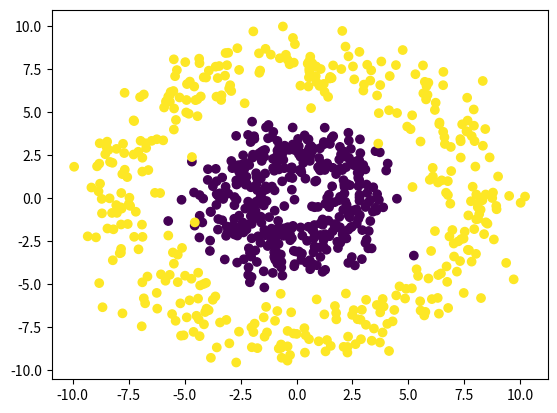

Source code (Python):
# -*- coding: utf-8 -*-
"""
Evaluate the performance of a simple neural network (with a 3 neuron hidden layer
 and softmax final layer) applied to a donut dataset. Unlike logsitic regression,
this simple neural network does not need a calculated radius feature for the donut dataset.
The training takes a lot longer than logistic regression.

[redacted]
Date: October 31 2016
"""
import numpy as np
import matplotlib.pyplot as plt

class SimpleNeuralNetwork(object):
  # Logistic regression for binary classification
  def __init__(self, nFeatures, nHidden, nCategories):
    # Initialize the model with
    self.D = nFeatures # number of features
    self.M = nHidden # number of hidden layers
    self.K = nCategories # number of categories for softmax
    # Fill the weights and bias with random numbers
    self.W1 = np.random.randn(self.D, self.M)*0.5
    self.b1 = np.random.randn(self.M)*0.5
    self.W2 = np.random.randn(self.M, self.K)*0.5
    self.b2 = np.random.randn(self.K)*0.5
    return
  
  def grads(self, X, y_target_onehot, y_hat, L2):
    # Gradient calculations for the hidden and final layers
    m = X.shape[0]
    # Calculate the delta Z for the final layer
    self.dZ2 = y_hat - y_target_onehot
    # Calculate dJ/dW
    self.dW2 = self.A1.T.dot(self.dZ2)/m + L2*self.W2/m
    # Calculate dJ/db
    self.db2 = self.dZ2.T.sum(axis=1)/m
    # For sigmoid and softmax activations (g(x)' = A1*(1-A1))
    # For tanh activation (g(x)' = (1-A1^2))
    self.dZ1 = self.dZ2.dot(self.W2.T)* self.A1 * (1-self.A1)
    # Calculate dJ/dW
    self.dW1 = X.T.dot(self.dZ1)/m + L2*self.W1/m
    # Calculate dJ/db
    self.db1 = self.dZ1.T.sum(axis=1)/m
    return self.dW1, self.db1, self.dW2, self.db2
  
  def forwardCalc(self, X):
    # Forward calculation for a simple neural network
    # X is the input matrix(nSamples, nFeatures)
    # W1 is the weight matrix(nFeatures, nNeurons) 
    # b1 is the bias value(nNeurons)
    # W2 is the weight matrix(nNuerons, nSoftmaxCategories) 
    # b2 is the bias value(nSoftmaxCategories)
    # Returns vector(nSoftmaxCategories)
    # The hidden layer uses sigmoid activation
    self.Z1 = X.dot(self.W1) + self.b1
    self.A1 = sigmoid(self.Z1)
    # The final layer uses softmax
    self.Z2 = self.A1.dot(self.W2) + self.b2
    self.A2 = softmax(self.Z2)
    return self.A2
  
  def fit(self, X, y, epochs=100000, alpha=0.2, L2=0.0):
    # Fit the model to the data X, y
    # alpha is the learning rate
    # L2 is the L2 regulization term
    K = int(np.max(y)+1)
    y_target_onehot = self.oneHotEncoding(y, K)
    costs = []
    y_hat = self.forwardCalc(X)
    for i in range(epochs):
      dW1, db1, dW2, db2 = self.grads(X, y_target_onehot, y_hat, L2)
      # Update W1, b1, W2, b2 using the calculated gradient
      self.W2 -= alpha *dW2
      self.b2 -= alpha *db2
      self.W1 -= alpha *dW1
      self.b1 -= alpha *db1
      y_hat = self.forwardCalc(X)
      if i % 100 == 0:
        # Calculate the cross entropy cost
        costVal = costCrossEntropyVector(y_target_onehot, y_hat)
        # Calculate the accuracy
        accuracy = self.accuracy(X,y)
        print("%6d iterations: Cost = %.8f, Accuracy:%.6f" % (i, costVal, accuracy))
        costs.append(costVal)
    return costs
  
  def oneHotEncoding(self, y, K):
    # One hot encoding implementation
    # Returns NxK matrix of one-hot encoding from y label
    N = len(y)
    enc = np.zeros((N,K),dtype=np.int32)
    for i in range(N):
        enc[i,int(y[i])] = 1
    return enc
  
  def predict(self, X):
    # Calculate the prediction of the current model
    y_hat = self.forwardCalc(X)
    return np.argmax(y_hat, axis=1)
  
  def accuracy(self, X, y):
    # Calculate the accuracy of the current model
    prediction = self.predict(X)
    return np.mean(y==prediction)



def sigmoid(x):
  # Sigmoid function
  # Sigmoid is 0.5 at x=0.5
  # Return: (0,1)
  return 1 / (1 + np.exp(-x))

def softmax(x):
    # softmax multiclass classification. Multinomial logistic regression
    tExp = np.exp(x)
    return tExp/tExp.sum(axis=1, keepdims=True)

def costCrossEntropyVector(y_target, y_hat):
  #Cross entropy cost function
  return -(y_target*np.log(y_hat)).mean()



if __name__ == '__main__':
  # Number of data points for inside and outside donuts
  N = 400
  
  # mean radius of inside and outside donuts
  R_inside = 3
  R_outside = 8
  
  # Create a donut dataset
  # Inside donut construction
  theta = 2*np.pi*np.random.random(N)
  R1 = R_inside + np.random.randn(N)
  X_inside = np.c_[R1 * np.cos(theta), R1 * np.sin(theta)]
  # Outside donut construction
  theta = 2*np.pi*np.random.random(N)
  R2 = R_outside + np.random.randn(N)
  X_outside = np.c_[R2 * np.cos(theta), R2 * np.sin(theta)]
  
  # X corrdinates of the donut
  X = np.r_[X_inside,X_outside]
  # y labels of the donut
  y = np.r_[np.zeros(N),np.ones(N)]
  
  plt.scatter(X[:,0], X[:,1], c=y)
  plt.show()
  
  # number of features of the input data
  D = 2
  # Number of neurons for the first hidden layer
  M = 3
  # Number of classes for the softmax layer
  K = 2
  model = SimpleNeuralNetwork(D, M, K)
  # Simple two layer neural network setup
  
  # Train the model with the train set
  costs = model.fit(X,y,epochs=100000)
  # Calculate model accurcy with X
  accuracy = model.accuracy(X,y)
  # print accuracy
  print("Accuracy = %.5f" % (accuracy))
